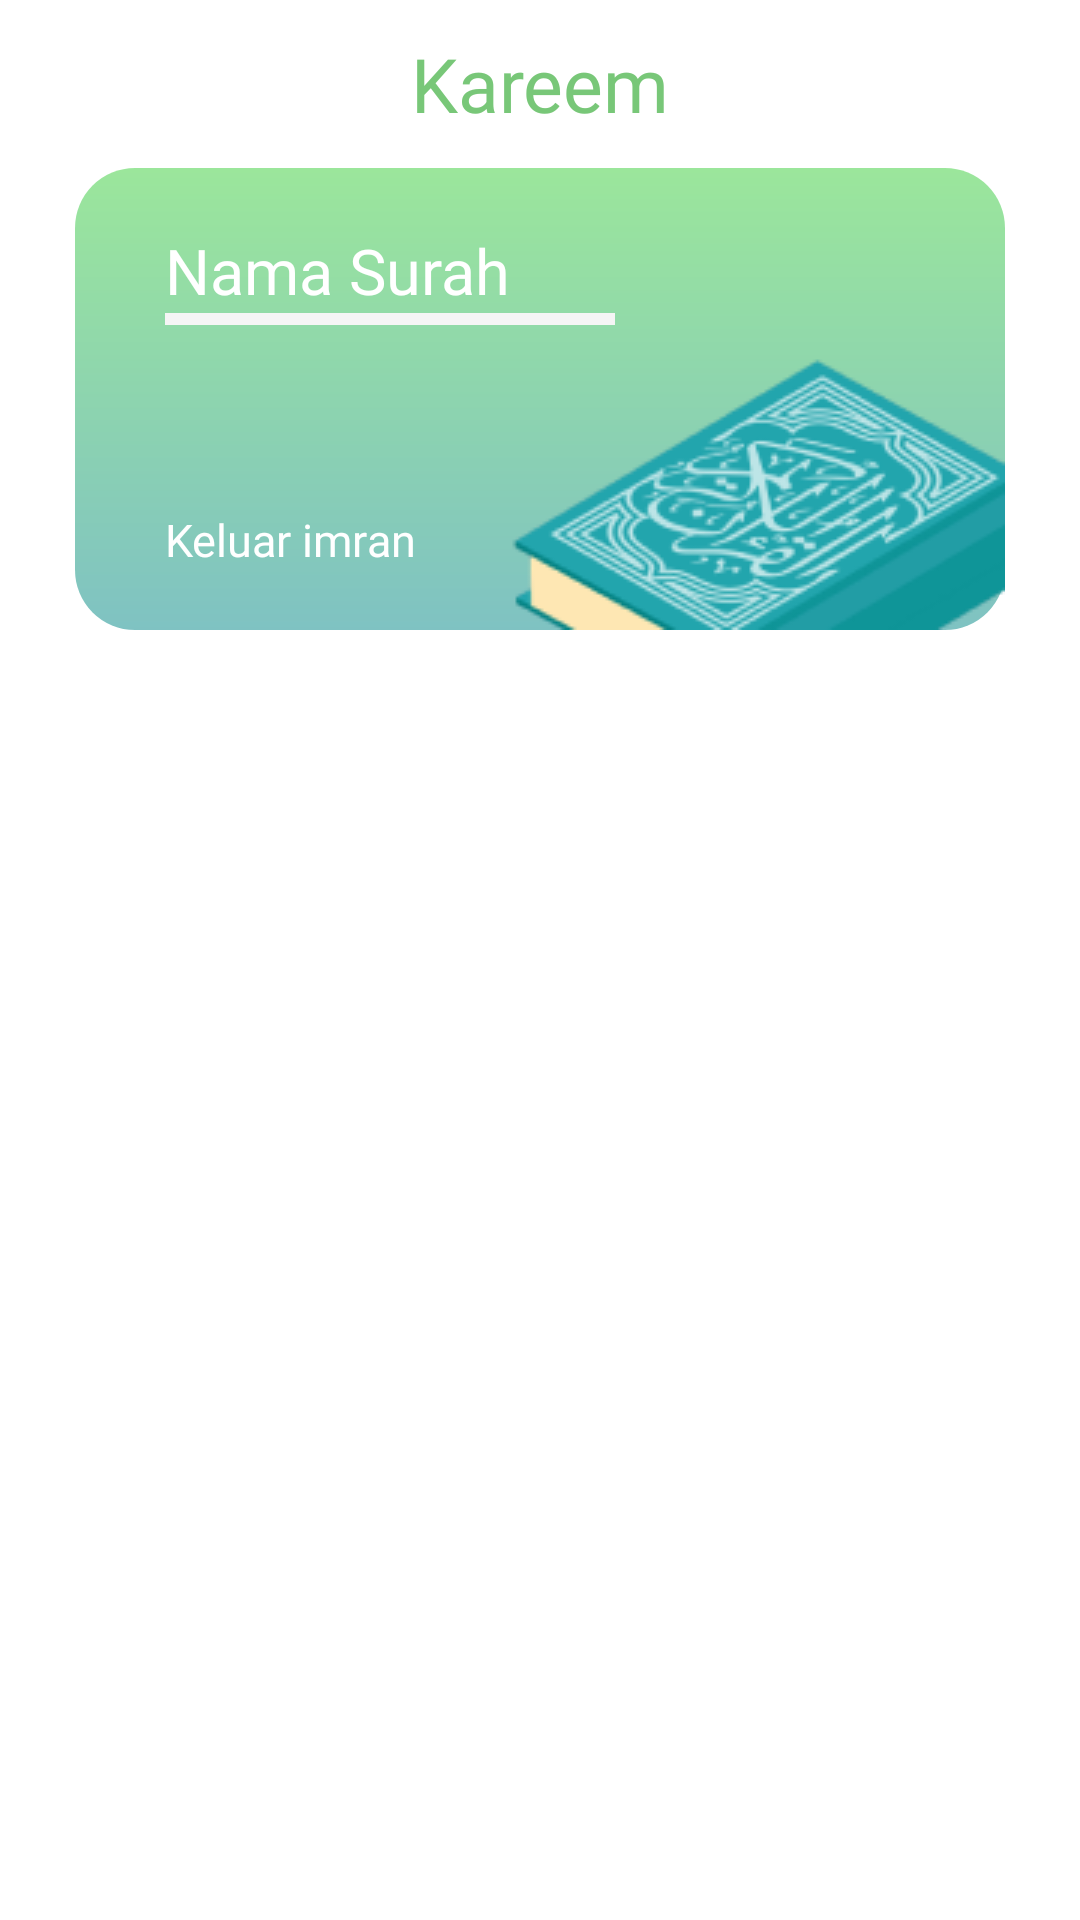

Produce the Android XML layout that renders to this screen, including the resource entries it uses.
<!-- AndroidManifest.xml: application theme Theme.FinalProject.NoActionBar -->
<!-- res/layout/activity_baca_quran.xml -->
<?xml version="1.0" encoding="utf-8"?>
<androidx.constraintlayout.widget.ConstraintLayout xmlns:android="http://schemas.android.com/apk/res/android"
    xmlns:app="http://schemas.android.com/apk/res-auto"
    xmlns:tools="http://schemas.android.com/tools"
    android:layout_width="match_parent"
    android:layout_height="match_parent"
    tools:context=".ui.baca.BacaQuran">

    <androidx.appcompat.widget.Toolbar
        android:id="@+id/toolbar_title"
        android:layout_width="match_parent"
        android:layout_height="wrap_content"
        app:layout_constraintTop_toTopOf="parent">

        <TextView
            android:layout_width="wrap_content"
            android:layout_height="wrap_content"
            android:layout_gravity="center"
            android:fontFamily="@font/monts_bold_italic"
            android:text="Kareem"
            android:textColor="@color/app_name"
            android:textSize="25sp" />
    </androidx.appcompat.widget.Toolbar>

    <androidx.constraintlayout.widget.ConstraintLayout
        android:id="@+id/consHead"
        android:layout_width="match_parent"
        android:layout_height="154dp"
        android:layout_marginHorizontal="25dp"
        android:background="@drawable/headline_quran"
        app:layout_constraintTop_toBottomOf="@id/toolbar_title">

        <ImageView
            android:id="@+id/imageView"
            android:layout_width="wrap_content"
            android:layout_height="wrap_content"
            android:src="@drawable/icon_quran"
            app:layout_constraintBottom_toBottomOf="parent"
            app:layout_constraintEnd_toEndOf="parent" />


        <TextView
            android:id="@+id/titleSurah"
            android:layout_width="match_parent"
            android:layout_height="wrap_content"
            android:layout_marginTop="20dp"
            android:fontFamily="@font/pop_med"
            android:paddingHorizontal="30dp"
            android:text="Nama Surah"
            android:textColor="@color/white"
            android:textSize="21sp"
            app:layout_constraintTop_toTopOf="parent"
            tools:layout_editor_absoluteX="25dp" />

        <View
            android:id="@+id/view"
            android:layout_width="150dp"
            android:layout_height="4dp"
            android:layout_marginHorizontal="30dp"
            android:background="@color/backgroundCard"
            app:layout_constraintStart_toStartOf="parent"
            app:layout_constraintTop_toBottomOf="@id/titleSurah" />

        <TextView
            android:id="@+id/titleMeining"
            android:layout_width="match_parent"
            android:layout_height="wrap_content"
            android:fontFamily="@font/pop_med"
            android:paddingHorizontal="30dp"
            android:paddingVertical="20dp"
            android:text="Keluar imran"
            android:textColor="@color/white"
            android:textSize="15sp"
            app:layout_constraintBottom_toBottomOf="parent"
            app:layout_constraintStart_toStartOf="parent" />

    </androidx.constraintlayout.widget.ConstraintLayout>

    <androidx.recyclerview.widget.RecyclerView
        android:id="@+id/rv_baca_quran"
        android:layout_width="match_parent"
        android:layout_height="0dp"
        android:layout_marginHorizontal="20dp"
        android:layout_marginTop="25dp"
        app:layout_constraintBottom_toBottomOf="parent"
        app:layout_constraintTop_toBottomOf="@id/consHead"
        tools:listitem="@layout/item_baca_quran" />

    <ProgressBar
        android:id="@+id/progress_main"
        android:layout_width="wrap_content"
        android:layout_height="wrap_content"
        android:visibility="invisible"
        app:layout_constraintBottom_toBottomOf="parent"
        app:layout_constraintEnd_toEndOf="parent"
        app:layout_constraintStart_toStartOf="parent"
        app:layout_constraintTop_toTopOf="parent" />

</androidx.constraintlayout.widget.ConstraintLayout>
<!-- res/layout/item_baca_quran.xml (included above) -->
<?xml version="1.0" encoding="utf-8"?>
<androidx.constraintlayout.widget.ConstraintLayout xmlns:android="http://schemas.android.com/apk/res/android"
    xmlns:app="http://schemas.android.com/apk/res-auto"
    android:layout_width="match_parent"
    android:layout_height="wrap_content"
    android:layout_marginBottom="20dp"
    android:background="@drawable/bg_rv_dizikir_pagi"
    android:padding="10dp">

    <androidx.constraintlayout.widget.ConstraintLayout
        android:layout_width="match_parent"
        android:layout_height="match_parent">

        <RelativeLayout
            android:id="@+id/relativeLayout"
            android:layout_width="50dp"
            android:layout_height="50dp"
            android:background="@drawable/frame_ayat"
            android:gravity="center"
            app:layout_constraintStart_toStartOf="parent"
            app:layout_constraintTop_toTopOf="parent">

            <TextView
                android:id="@+id/ayatSurah"
                android:layout_width="wrap_content"
                android:layout_height="wrap_content"
                android:fontFamily="@font/pop_semi_bold"
                android:text="1"
                android:textColor="@color/ColorNum"
                android:textSize="15sp" />

        </RelativeLayout>


        <TextView
            android:id="@+id/tvArabic"
            android:layout_width="0dp"
            android:layout_height="wrap_content"
            android:layout_marginBottom="20dp"
            android:fontFamily="@font/amir_bold"
            android:text="arabic"
            android:textSize="16sp"
            app:layout_constraintEnd_toEndOf="parent"
            app:layout_constraintStart_toStartOf="parent"
            app:layout_constraintTop_toBottomOf="@id/relativeLayout" />

    </androidx.constraintlayout.widget.ConstraintLayout>

</androidx.constraintlayout.widget.ConstraintLayout>
<!-- resources referenced by this layout -->
<resources>
  <color name="ColorNum">#6AB76A</color>
  <color name="app_name">#78C778</color>
  <color name="backgroundCard">#F5F5F5</color>
  <color name="white">#FFFFFFFF</color>
  <!-- drawable bg_rv_dizikir_pagi (drawable) -->
  <?xml version="1.0" encoding="utf-8"?>
  <shape xmlns:android="http://schemas.android.com/apk/res/android"
      android:shape="rectangle">
  
      <stroke
          android:width="2dp"
          android:color="@color/app_name" />
  
      <solid android:color="@color/backgroundCard" />
  
      <corners android:radius="20dp" />
  
  </shape>
  <!-- drawable frame_ayat: png bitmap (drawable, 3459 bytes) -->
  <!-- drawable headline_quran (drawable) -->
  <?xml version="1.0" encoding="utf-8"?>
  <shape xmlns:android="http://schemas.android.com/apk/res/android"
      android:shape="rectangle">
  
      <gradient
          android:angle="90"
          android:endColor="#8038CD38"
          android:startColor="#80008686" />
  
      <corners android:radius="20dp" />
  
  </shape>
  <!-- drawable icon_quran: png bitmap (drawable, 19728 bytes) -->
  <style name="Theme.FinalProject.NoActionBar" parent="Theme.FinalProject">
          <item name="windowNoTitle">true</item>
          <item name="windowActionBar">false</item>
          <item name="android:navigationBarColor">@android:color/transparent</item>
      </style>
  <style name="Theme.FinalProject" parent="Theme.MaterialComponents.DayNight.DarkActionBar">
          
          <item name="colorPrimary">@color/black</item>
          <item name="colorPrimaryVariant">#009900</item>
          <item name="colorOnPrimary">@color/white</item>
          
          <item name="colorSecondary">@color/teal_200</item>
          <item name="colorSecondaryVariant">@color/teal_700</item>
          <item name="colorOnSecondary">@color/black</item>
          
          <item name="android:statusBarColor" tools:targetApi="l">@color/statusTitle</item>
          
      </style>
  <color name="black">#FF000000</color>
  <color name="teal_200">#FF03DAC5</color>
  <color name="teal_700">#FF018786</color>
  <color name="statusTitle">#CFCFCF</color>
</resources>
